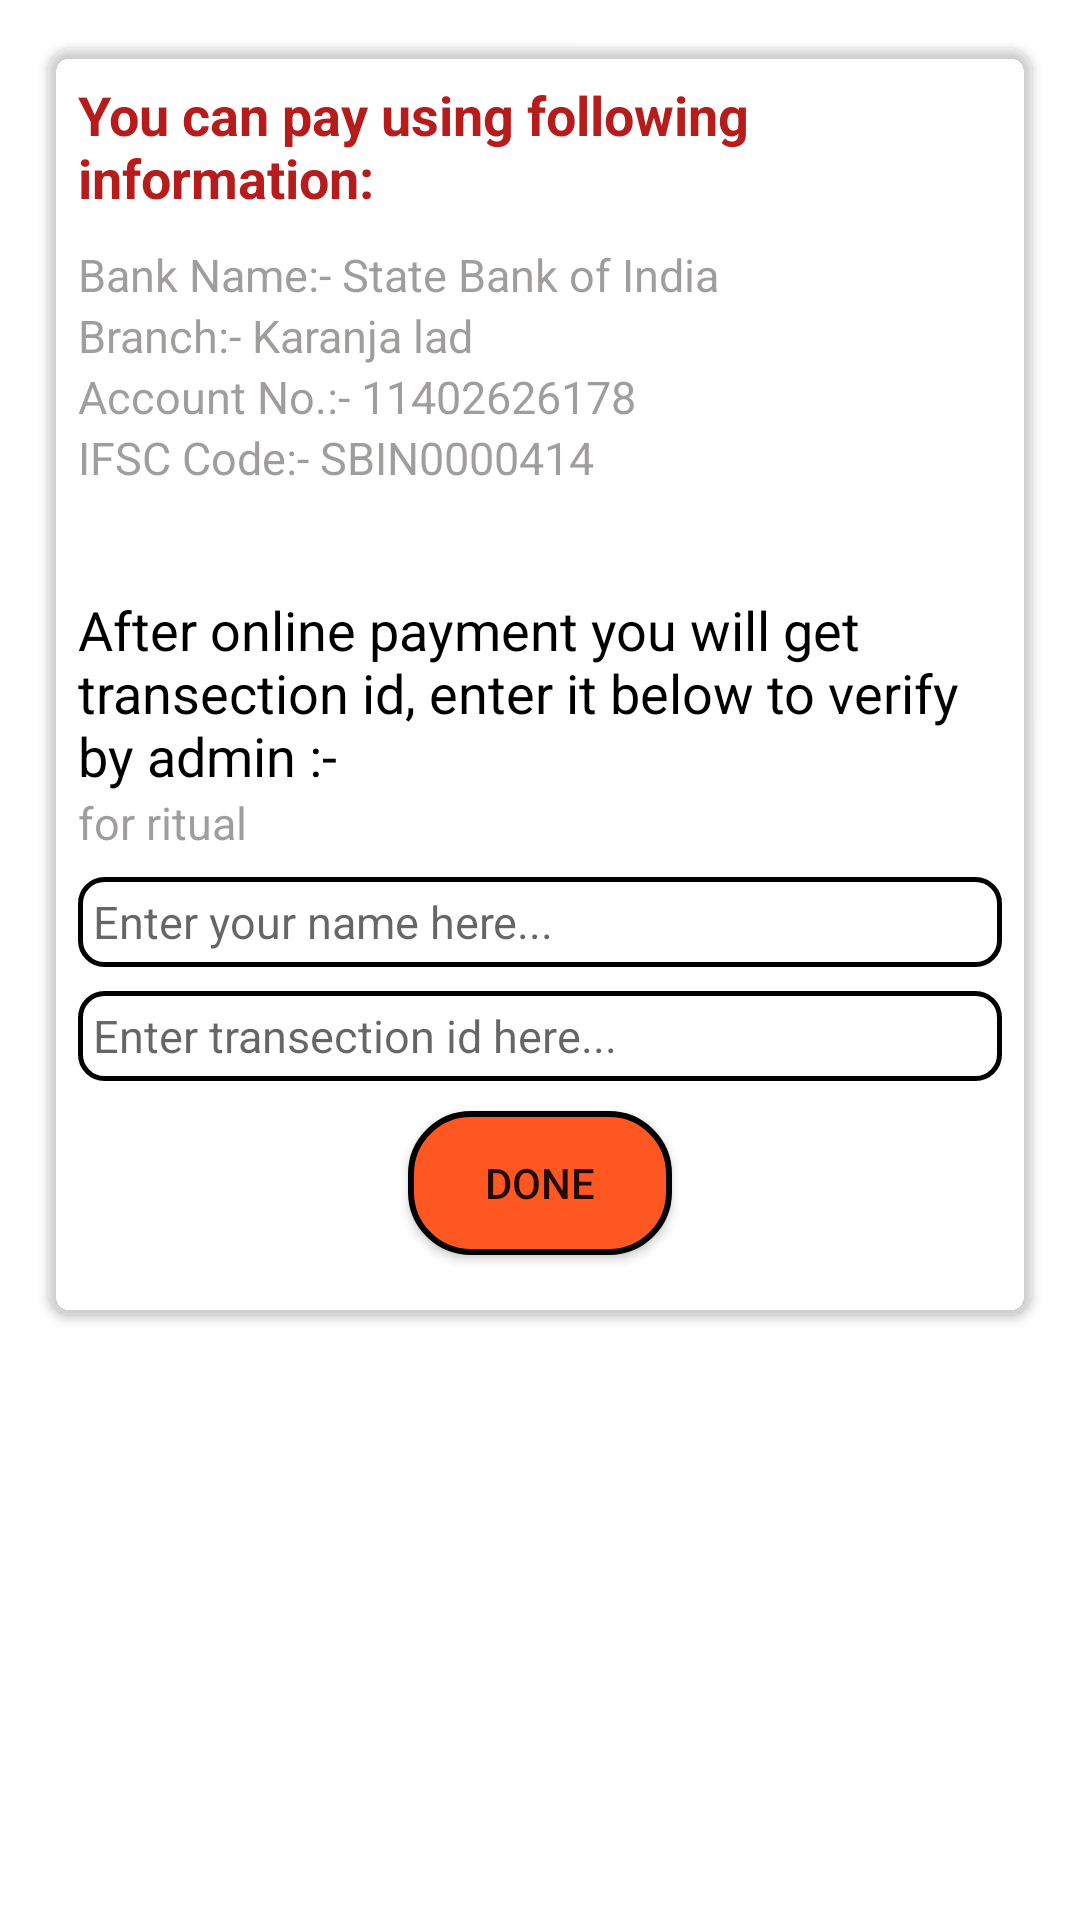

Android layout source for this screen:
<!-- AndroidManifest.xml: application theme Theme.GuruMandir -->
<!-- res/layout/activity_pass2.xml -->
<?xml version="1.0" encoding="utf-8"?>
<LinearLayout xmlns:android="http://schemas.android.com/apk/res/android"
    xmlns:app="http://schemas.android.com/apk/res-auto"
    xmlns:tools="http://schemas.android.com/tools"
    android:layout_width="match_parent"
    android:layout_height="match_parent"
    tools:context=".Rituals.Pass2"
    android:orientation="vertical"
    android:padding="8dp"
    >

    <androidx.cardview.widget.CardView
        android:layout_width="match_parent"
        android:layout_height="wrap_content"
        android:layout_margin="8dp"
        app:cardBackgroundColor="@color/nocolor"
        app:cardCornerRadius="8dp">

        <LinearLayout
            android:layout_width="match_parent"
            android:layout_height="match_parent"
            android:orientation="vertical"
            android:padding="10dp">

        <TextView
            android:layout_width="wrap_content"
            android:layout_height="wrap_content"
            android:text="You can pay using following information:"
            android:textSize="18dp"
            android:textColor="@color/red"
            android:textStyle="bold"/>

        <TextView
            android:layout_width="wrap_content"
            android:layout_height="wrap_content"
            android:text="Bank Name:- State Bank of India"
            android:textStyle="normal"
            android:textColor="@color/grey"
            android:textSize="15dp"
            android:layout_marginTop="10dp"/>

            <TextView
                android:layout_width="wrap_content"
                android:layout_height="wrap_content"
                android:text="Branch:- Karanja lad"
                android:textStyle="normal"
                android:textColor="@color/grey"
                android:textSize="15dp"/>

            <TextView
                android:layout_width="wrap_content"
                android:layout_height="wrap_content"
                android:text="Account No.:- 11402626178"
                android:textStyle="normal"
                android:textColor="@color/grey"
                android:textSize="15dp"/>

            <TextView
                android:layout_width="wrap_content"
                android:layout_height="wrap_content"
                android:text="IFSC Code:- SBIN0000414"
                android:textStyle="normal"
                android:textColor="@color/grey"
                android:textSize="15dp"/>

            <TextView
                android:layout_width="wrap_content"
                android:layout_height="wrap_content"
                android:text="After online payment you will get transection id, enter it below to verify by admin :-"
                android:textSize="18dp"
                android:textColor="@color/black"
                android:layout_marginTop="35dp"/>

            <TextView
                android:id="@+id/tv_r_d"
                android:layout_width="wrap_content"
                android:layout_height="wrap_content"
                android:text="for ritual"
                android:textSize="15sp"
                android:textColor="@color/grey"/>

            <EditText
                android:id="@+id/et_verify_name"
                android:layout_width="match_parent"
                android:layout_height="30dp"
                android:layout_marginTop="8dp"
                android:hint="Enter your name here..."
                android:textSize="15dp"
                android:background="@drawable/et_shape"
                android:padding="5dp"/>

            <EditText
                android:id="@+id/et_tid"
                android:layout_width="match_parent"
                android:layout_height="30dp"
                android:layout_marginTop="8dp"
                android:hint="Enter transection id here..."
                android:textSize="15dp"
                android:background="@drawable/et_shape"
                android:padding="5dp"/>

            <Button
                android:id="@+id/btn_tid_done"
                android:layout_width="wrap_content"
                android:layout_height="wrap_content"
                android:layout_gravity="center"
                android:layout_margin="10dp"
                android:text="Done"
                android:background="@drawable/btn_shape"/>

        </LinearLayout>

    </androidx.cardview.widget.CardView>

</LinearLayout>
<!-- resources referenced by this layout -->
<resources>
  <color name="black">#FF000000</color>
  <color name="grey">#955C5858</color>
  <color name="nocolor">#00000000</color>
  <color name="red">#B71C1C</color>
  <!-- drawable btn_shape (drawable) -->
  <?xml version="1.0" encoding="utf-8"?>
  <shape xmlns:android="http://schemas.android.com/apk/res/android">
  
      <stroke
          android:color="@color/black"
          android:width="2dp"/>
  
      <corners
          android:radius="20dp"/>
  
      <solid
          android:color="@color/orange"/>
  
  </shape>
  <!-- drawable et_shape (drawable) -->
  <?xml version="1.0" encoding="utf-8"?>
  <shape xmlns:android="http://schemas.android.com/apk/res/android">
  
      <stroke
          android:width="1.5dp"
          android:color="@color/black"/>
  
      <corners
          android:radius="8dp"/>
  
      <Solid
          android:color="@color/grey"/>
  
  </shape>
  <style name="Theme.GuruMandir" parent="Theme.MaterialComponents.DayNight.DarkActionBar">
          
          <item name="colorPrimary">@color/red</item>
          <item name="colorPrimaryVariant">@color/black</item>
          <item name="colorOnPrimary">@color/white</item>
          
          <item name="colorSecondary">@color/red</item>
          <item name="colorSecondaryVariant">@color/teal_700</item>
          <item name="colorOnSecondary">@color/black</item>
          
          <item name="android:statusBarColor" tools:targetApi="l">?attr/colorPrimaryVariant</item>
          
      </style>
  <color name="orange">#FF5722</color>
  <color name="white">#FFFFFFFF</color>
  <color name="teal_700">#FF018786</color>
</resources>
